Run: headless pygame with SDL's dummy video driver; simulated clock (each Clock.tick advances the game by its frame time, no real sleeping); random seed 0; keys injected as events and as key.get_pressed() state; no mouse input.
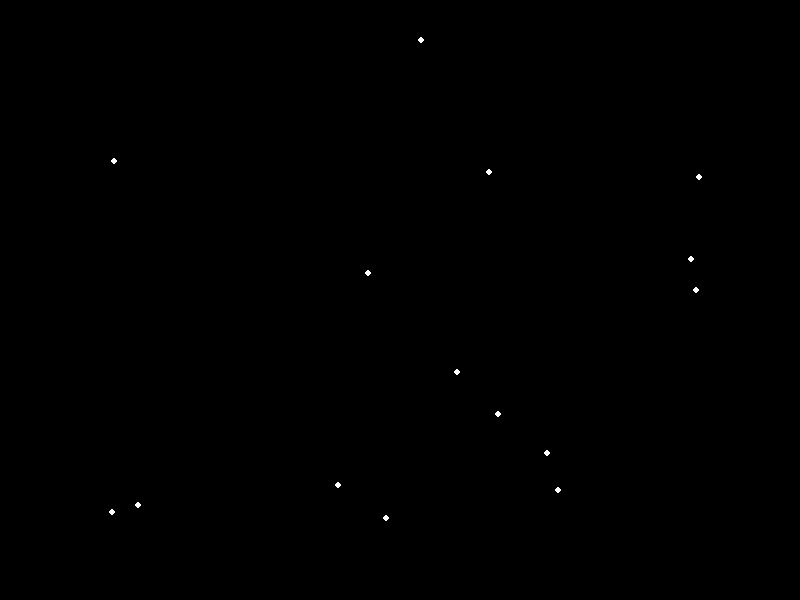
Frame 1 of 4 · flips 1–60 · no input
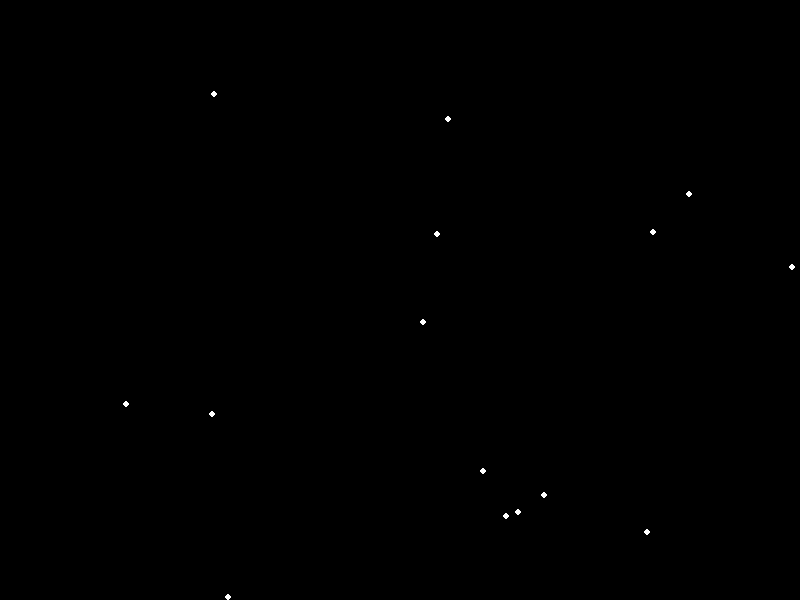
Frame 2 of 4 · flips 61–180 · tapped SPACE, RETURN · held RIGHT (→), D
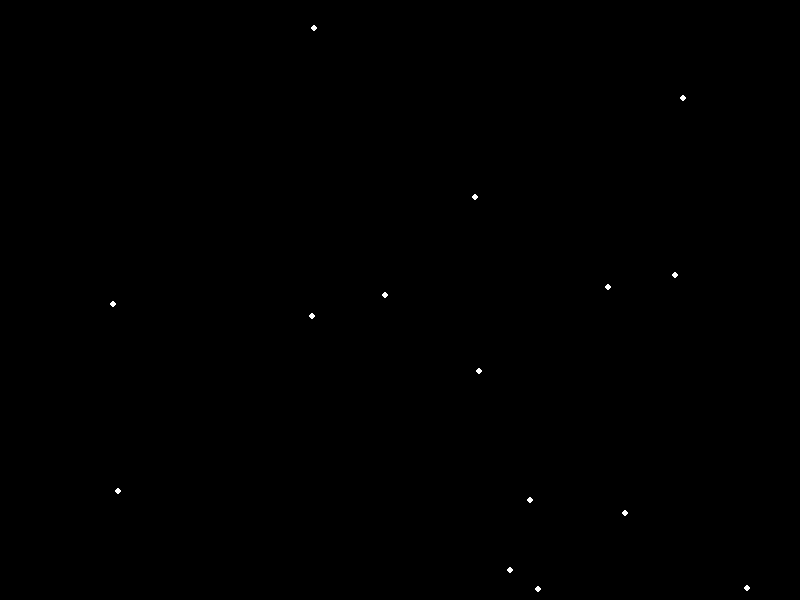
Frame 3 of 4 · flips 181–300 · held DOWN (↓), S
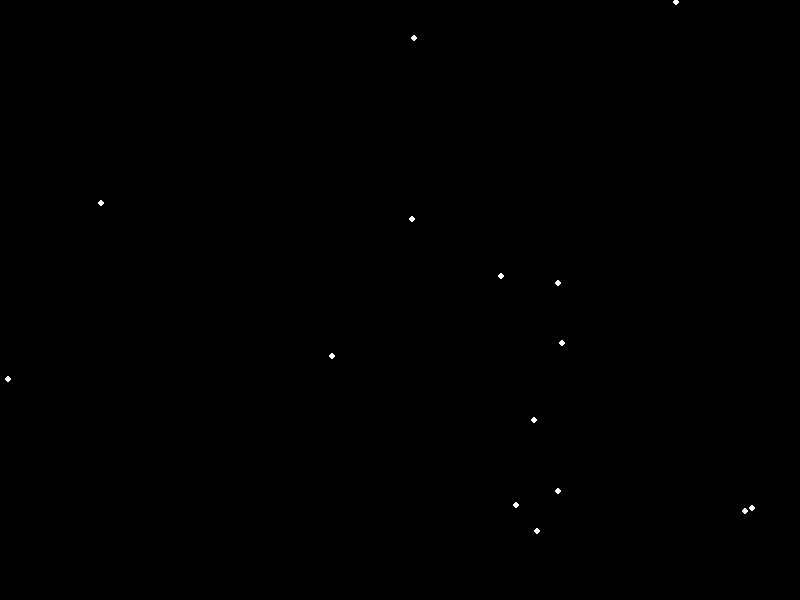
Frame 4 of 4 · flips 301–420 · held LEFT (←), A, UP (↑), W

The pygame program that drew these frames:


import pygame
import random

# Initialize Pygame
pygame.init()

# Set up the drawing window
screen_width, screen_height = 800, 600
screen = pygame.display.set_mode([screen_width, screen_height])

# Set up colors
BLACK = (0, 0, 0)
WHITE = (255, 255, 255)

# Set up the points
points = [{'x': random.randint(0, screen_width), 'y': random.randint(0, screen_height),
           'vx': random.uniform(-1, 1), 'vy': random.uniform(-1, 1)} for _ in range(15)]

# Set up the clock
clock = pygame.time.Clock()

# Run until the user asks to quit
running = True
while running:
    # Did the user click the window close button?
    for event in pygame.event.get():
        if event.type == pygame.QUIT:
            running = False

    # Fill the background with black
    screen.fill(BLACK)

    # Update and draw the points
    for point in points:
        point['x'] += point['vx']
        point['y'] += point['vy']

        # Bounce off the edges of the screen
        if point['x'] < 0 or point['x'] > screen_width:
            point['vx'] *= -1
        if point['y'] < 0 or point['y'] > screen_height:
            point['vy'] *= -1

        # Draw the point
        pygame.draw.circle(screen, WHITE, [int(point['x']), int(point['y'])], 3)

    # Flip the display
    pygame.display.flip()

    # Limit to 60 frames per second
    clock.tick(60)

# Done! Time to quit.
pygame.quit()
